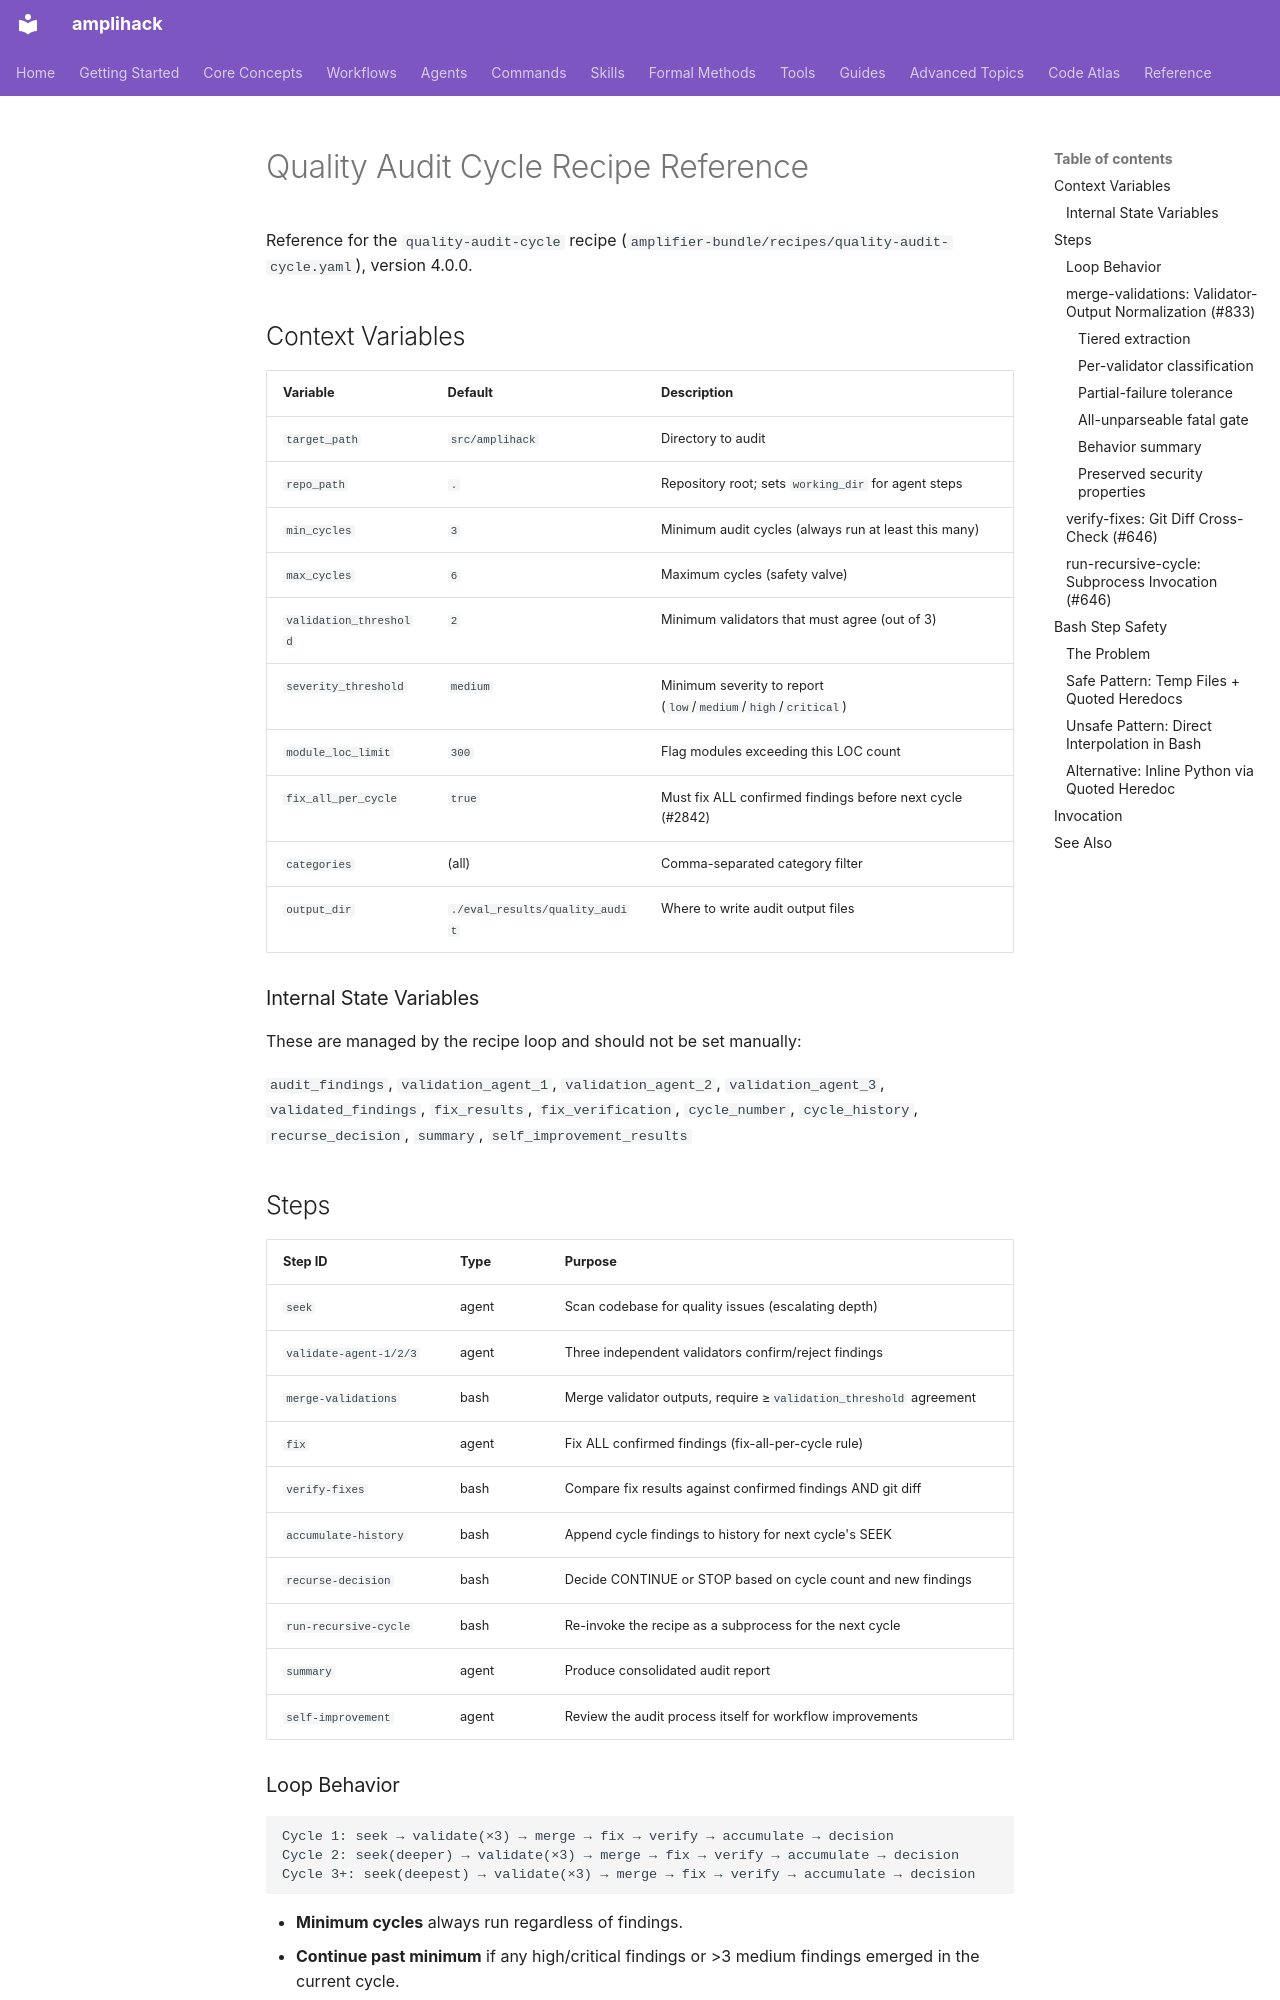

repository: rysweet/amplihack-rs · page: reference/quality-audit-cycle-recipe/index.html · generator: mkdocs

# Quality Audit Cycle Recipe Reference

Reference for the `quality-audit-cycle` recipe
(`amplifier-bundle/recipes/quality-audit-cycle.yaml`), version 4.0.0.

## Context Variables

| Variable               | Default                        | Description                                                   |
| ---------------------- | ------------------------------ | ------------------------------------------------------------- |
| `target_path`          | `src/amplihack`                | Directory to audit                                            |
| `repo_path`            | `.`                            | Repository root; sets `working_dir` for agent steps           |
| `min_cycles`           | `3`                            | Minimum audit cycles (always run at least this many)          |
| `max_cycles`           | `6`                            | Maximum cycles (safety valve)                                 |
| `validation_threshold` | `2`                            | Minimum validators that must agree (out of 3)                 |
| `severity_threshold`   | `medium`                       | Minimum severity to report (`low`/`medium`/`high`/`critical`) |
| `module_loc_limit`     | `300`                          | Flag modules exceeding this LOC count                         |
| `fix_all_per_cycle`    | `true`                         | Must fix ALL confirmed findings before next cycle (#2842)     |
| `categories`           | (all)                          | Comma-separated category filter                               |
| `output_dir`           | `./eval_results/quality_audit` | Where to write audit output files                             |

### Internal State Variables

These are managed by the recipe loop and should not be set manually:

`audit_findings`, `validation_agent_1`, `validation_agent_2`, `validation_agent_3`,
`validated_findings`, `fix_results`, `fix_verification`,
`cycle_number`, `cycle_history`, `recurse_decision`, `summary`,
`self_improvement_results`

## Steps

| Step ID                 | Type  | Purpose                                                            |
| ----------------------- | ----- | ------------------------------------------------------------------ |
| `seek`                  | agent | Scan codebase for quality issues (escalating depth)                |
| `validate-agent-1/2/3` | agent | Three independent validators confirm/reject findings               |
| `merge-validations`     | bash  | Merge validator outputs, require ≥`validation_threshold` agreement |
| `fix`                   | agent | Fix ALL confirmed findings (fix-all-per-cycle rule)                |
| `verify-fixes`          | bash  | Compare fix results against confirmed findings AND git diff        |
| `accumulate-history`    | bash  | Append cycle findings to history for next cycle's SEEK             |
| `recurse-decision`      | bash  | Decide CONTINUE or STOP based on cycle count and new findings      |
| `run-recursive-cycle`   | bash  | Re-invoke the recipe as a subprocess for the next cycle            |
| `summary`               | agent | Produce consolidated audit report                                  |
| `self-improvement`      | agent | Review the audit process itself for workflow improvements          |

### Loop Behavior

```
Cycle 1: seek → validate(×3) → merge → fix → verify → accumulate → decision
Cycle 2: seek(deeper) → validate(×3) → merge → fix → verify → accumulate → decision
Cycle 3+: seek(deepest) → validate(×3) → merge → fix → verify → accumulate → decision
```

- **Minimum cycles** always run regardless of findings.
- **Continue past minimum** if any high/critical findings or >3 medium findings
  emerged in the current cycle.
- **Stop** at `max_cycles` unconditionally.
